Image classification data set "Real-Overexp" (aCoderChild/adenoid_segmentation on GitHub). Class labels (2): normal frames, overexposed.

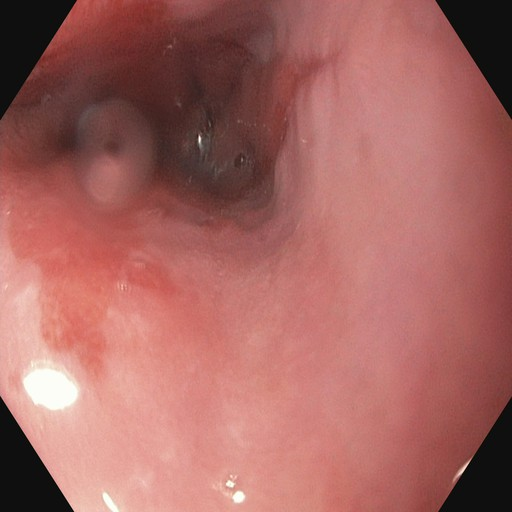
Label: normal frames

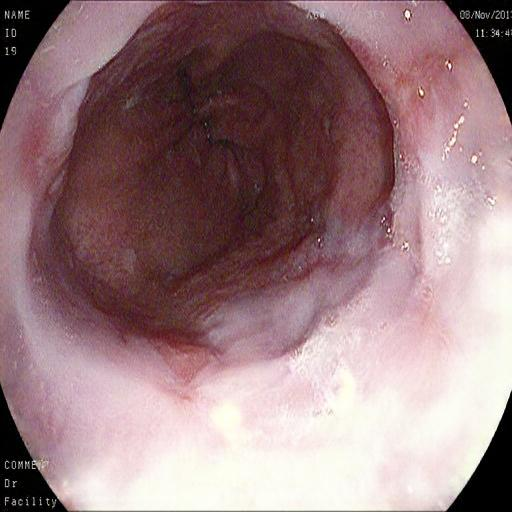
Label: overexposed

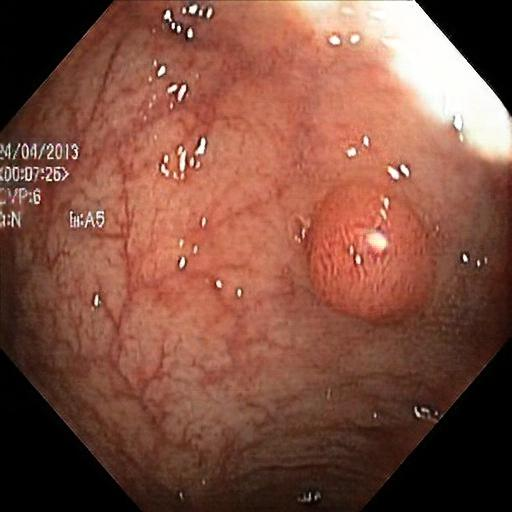
Label: overexposed

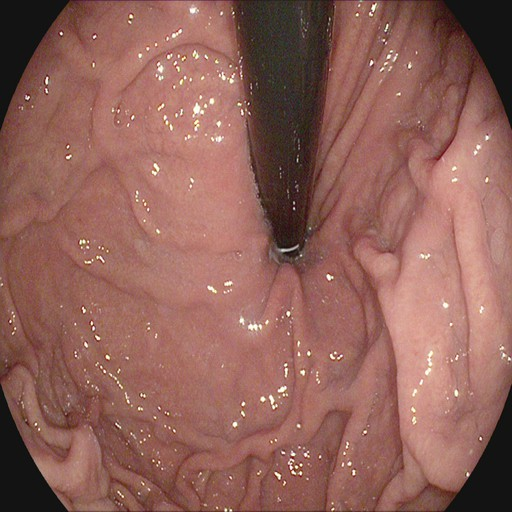
Label: normal frames

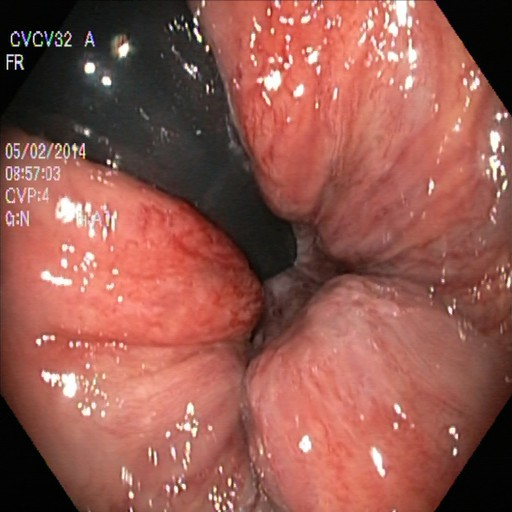
Label: normal frames

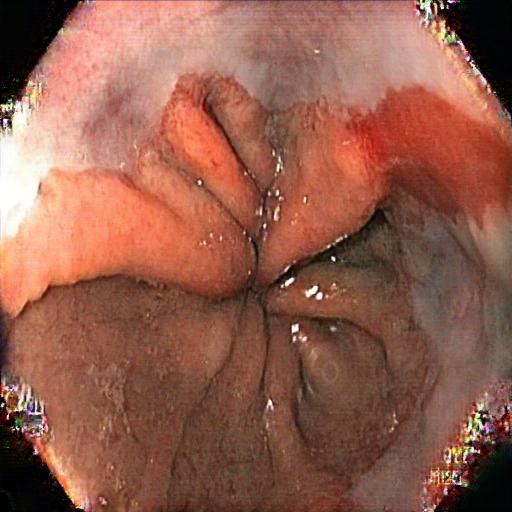
Label: overexposed
